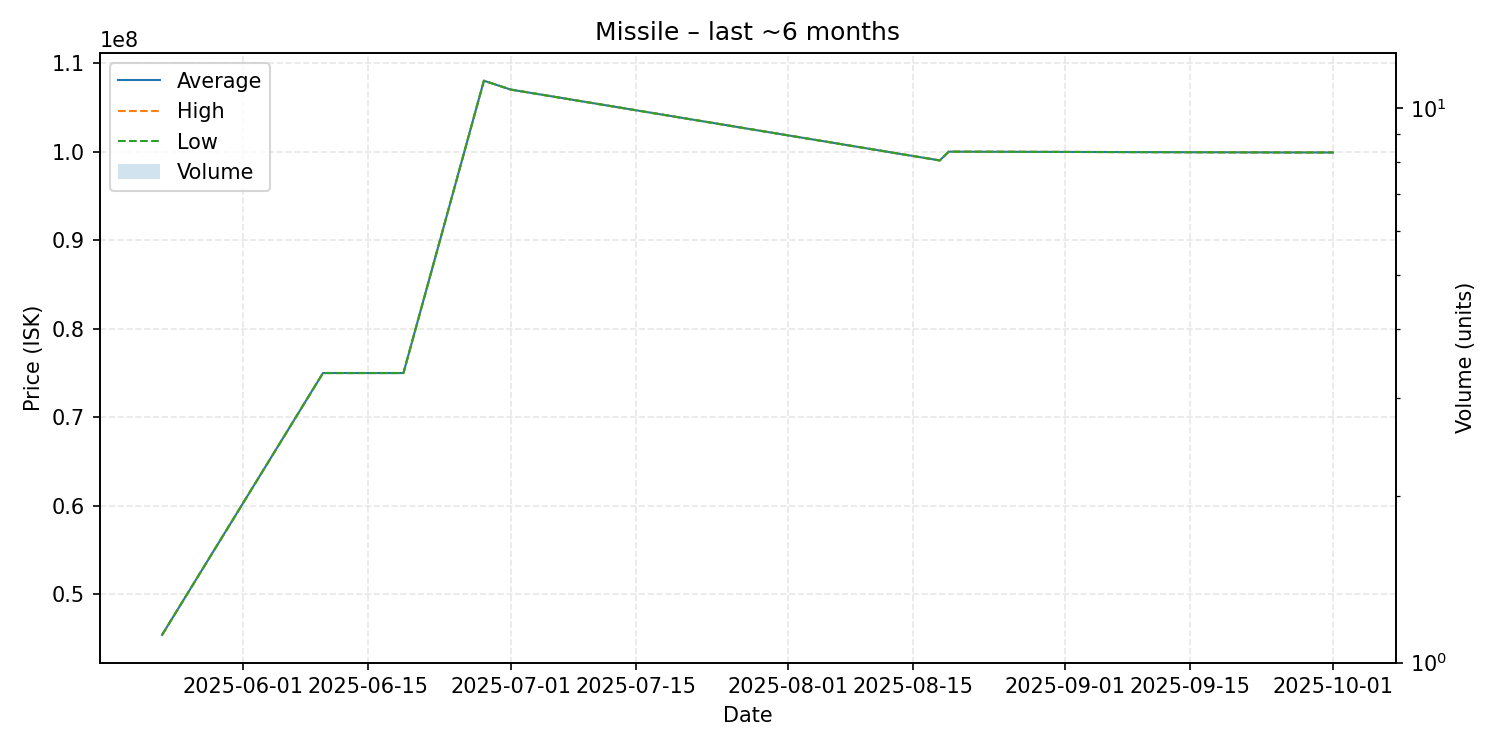

Data behind this chart, as committed beside it:
date, average, highest, lowest, order_count, volume
2025-05-23, 45440000, 45440000, 45440000, 1, 1
2025-06-10, 75000000, 75000000, 75000000, 1, 1
2025-06-14, 75000000, 75000000, 75000000, 1, 1
2025-06-19, 75000000, 75000000, 75000000, 1, 1
2025-06-28, 108000000, 108000000, 108000000, 1, 1
2025-07-01, 107000000, 107000000, 107000000, 1, 1
2025-08-18, 99000000, 99000000, 99000000, 1, 1
2025-08-19, 99990000, 99990000, 99990000, 1, 1
2025-09-26, 99900000, 99900000, 99900000, 1, 1
2025-10-01, 99900000, 99900000, 99900000, 1, 1
